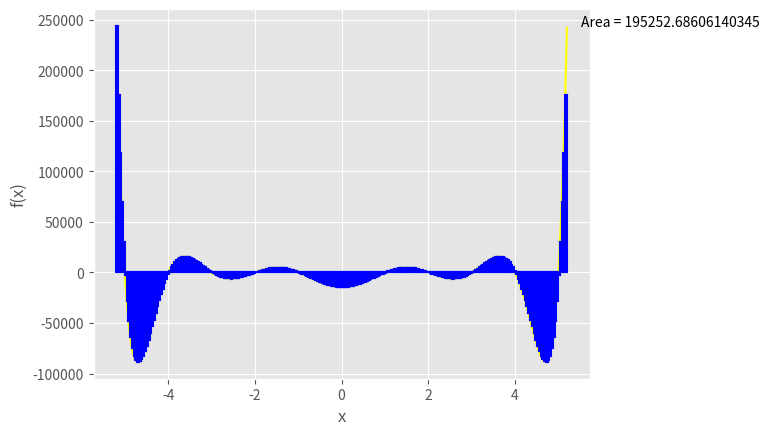

This figure's Python source:
import matplotlib.pyplot as plt
from matplotlib import style
from math import sin, cos, tan, pi

style.use('ggplot')
plt.ion()

def plotting(func, fr, miniSteps, colour):
    X = []
    y = []
    x = fr[0]
    while x <= fr[1]:
        X.append(x)
        y.append(eval(func))
        x += miniSteps

    plt.plot(X, y, color=colour)

funcRange = [-5.2, 5.2]
interval = funcRange[1] - funcRange[0]
steps = 2
area = 0.0
colour = 'yellow'
colourRectangle = 'blue'
iteration = 8
function = '(x**2 - 1)*(x**2 - 4)*(x**2 - 9)*(x**2 - 16)*(x**2 - 25)'

for i in range(iteration):
    area = 0.0
    plt.clf()
    plotting(function, funcRange, 0.001, colour)
    x = funcRange[0]
    jump = interval/steps
    for j in range(steps):
        plt.plot([x, x], [0, eval(function)], color=colourRectangle)
        plt.plot([x, (x+jump)], [eval(function), eval(function)],
                 color=colourRectangle)
        plt.plot([(x+jump), (x+jump)], [eval(function), 0],
                 color=colourRectangle)
        area += (jump * eval(function)) if (jump * eval(function)) >= 0 \
                else -(jump * eval(function))
        x += jump

    steps *= 2
    plt.xlabel('x')
    plt.ylabel('f(x)')
    x = funcRange[1]
    plt.text((x+(interval/32)), (eval(function)+(interval/32)), ('Area = '+str(area)))
    plt.show()
    plt.pause(0.5)
    
